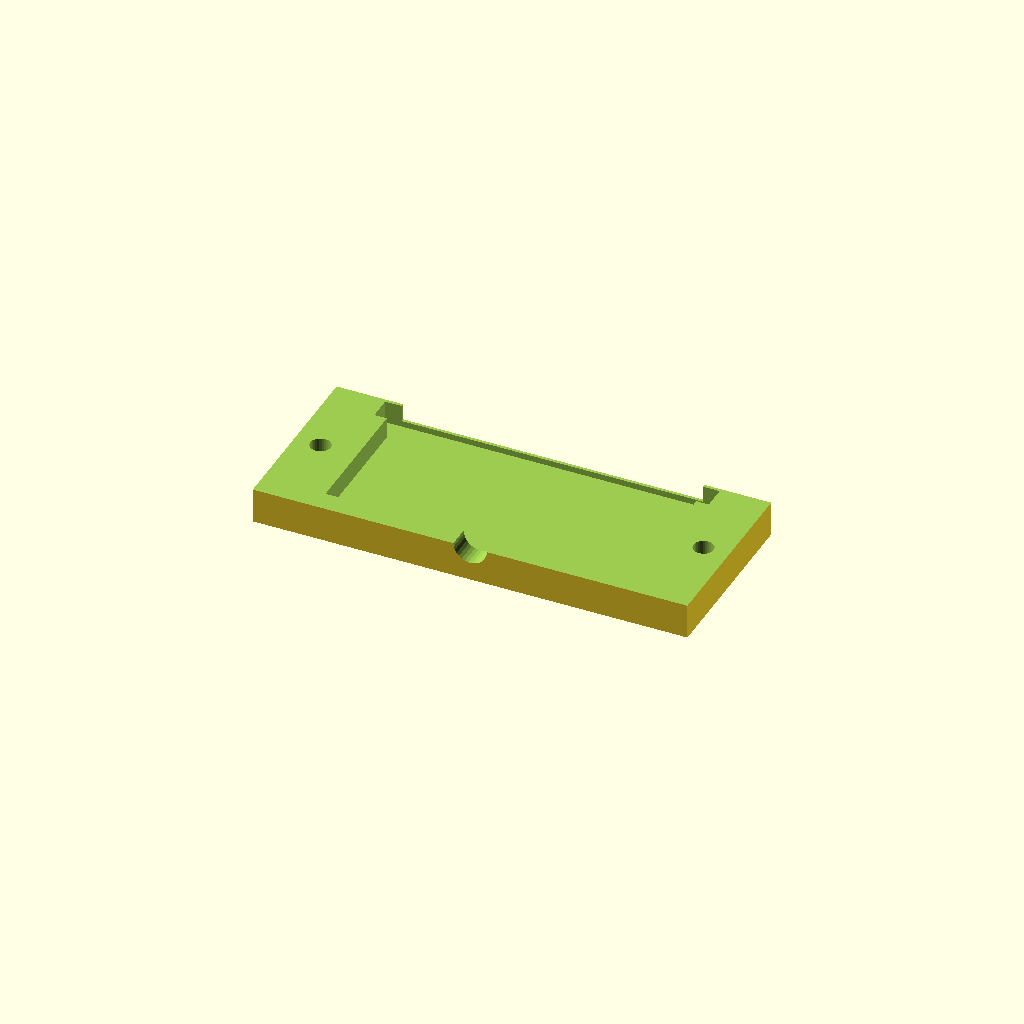
Cell 1 — every parameter at its default value.
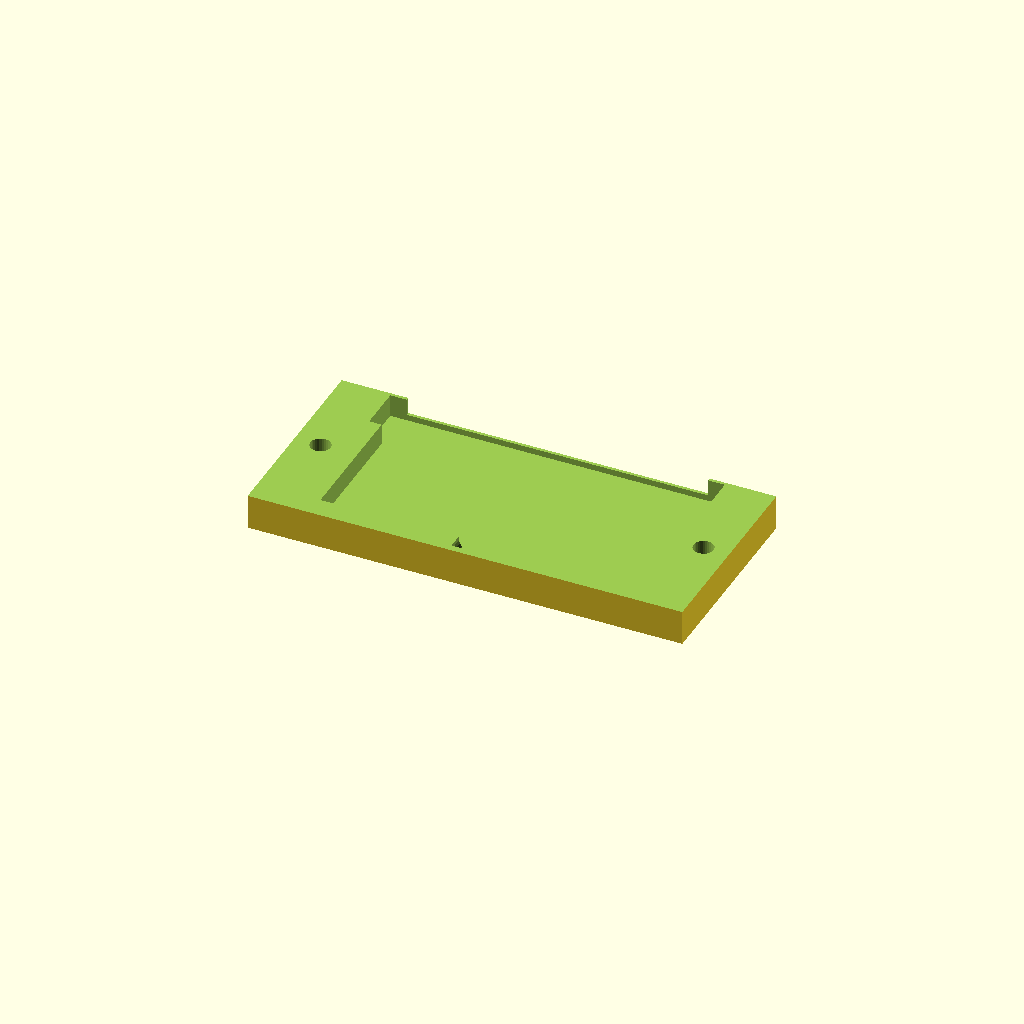
Cell 2: bodyThick = 7 (everything else at default).
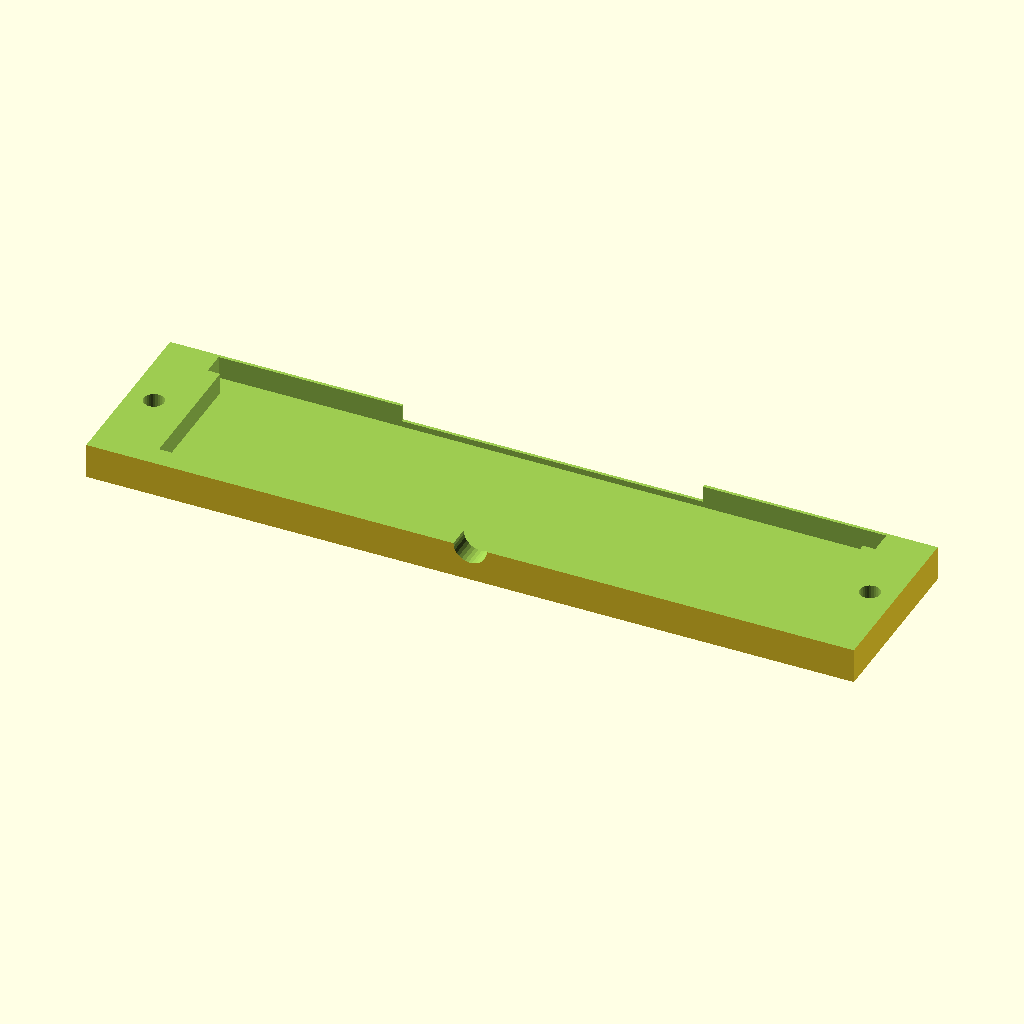
Cell 3: the same model with bodyLen = 106.5.
One fixed orthographic camera (rotation 55°, 0°, 25°; colour scheme Cornfield) for every cell.
Source of the model, models/parts_for_eeg_system_repair/connector_housing.scad:
// a connector housing for the EEG electrode harness
// CC BY SA 4.0 Andre M Chagas 04/04/2022

conThick = 5.6;
conLen = 48;
conHei = 5.1;



bodyThick = 3.5;
bodyLen = 53.25;
bodyHei = 7;

tol = 0.12;
$fn=30;

screwD = 3;
cableD=5.1;

module connector(){
    translate([0,conThick-2,0]){
    cube([conLen+2*tol,conThick+2*tol,conHei+2*tol],center=true);
    }//end translate
    cube([bodyLen+2*tol,bodyThick+2*tol,bodyHei+2*tol],center=true);
    
   
}//end module

module housing(){
difference(){
cube([bodyLen+2*tol+2*screwD+10,bodyThick+2*tol+25,bodyHei+2*tol+4],center =true);

translate([0,+12,0]){
    connector();
}//end translate
translate([0,0,0]){
    cube([bodyLen+2*tol-4,bodyThick+2*tol+18,bodyHei+2*tol-0.5],center=true);
}//end translate
//translate([2,2,3]){
//cube([bodyLen+2*tol,bodyThick+2*tol+10,bodyHei-2]);
//}//end translate
translate([bodyLen/2+4,0,-8]){
    cylinder(d=screwD+2*tol,h=bodyHei+10);
}//end translate

translate([-(bodyLen/2+4),0,-8]){
    cylinder(d=screwD+2*tol,h=bodyHei+10);
}//end translate

translate([0,-5,0]){
rotate([90,0,0]){
    cylinder(d=cableD+2*tol,h=10);
    }//end rotate
}//end translate
}//end difference
}//end module

difference(){
housing();
translate([0,0,(bodyHei+2*tol+4)/2]){
cube([bodyLen+2*tol+2*screwD+11,bodyThick+2*tol+26,bodyHei+2*tol+4],center =true);
}
}//end difference()
Customizer parameters (derived from the source; name, type, default, range or options):
conThick: number, default 5.6
conLen: number, default 48
conHei: number, default 5.1
bodyThick: number, default 3.5
bodyLen: number, default 53.25
bodyHei: number, default 7
tol: number, default 0.12
screwD: number, default 3
cableD: number, default 5.1
